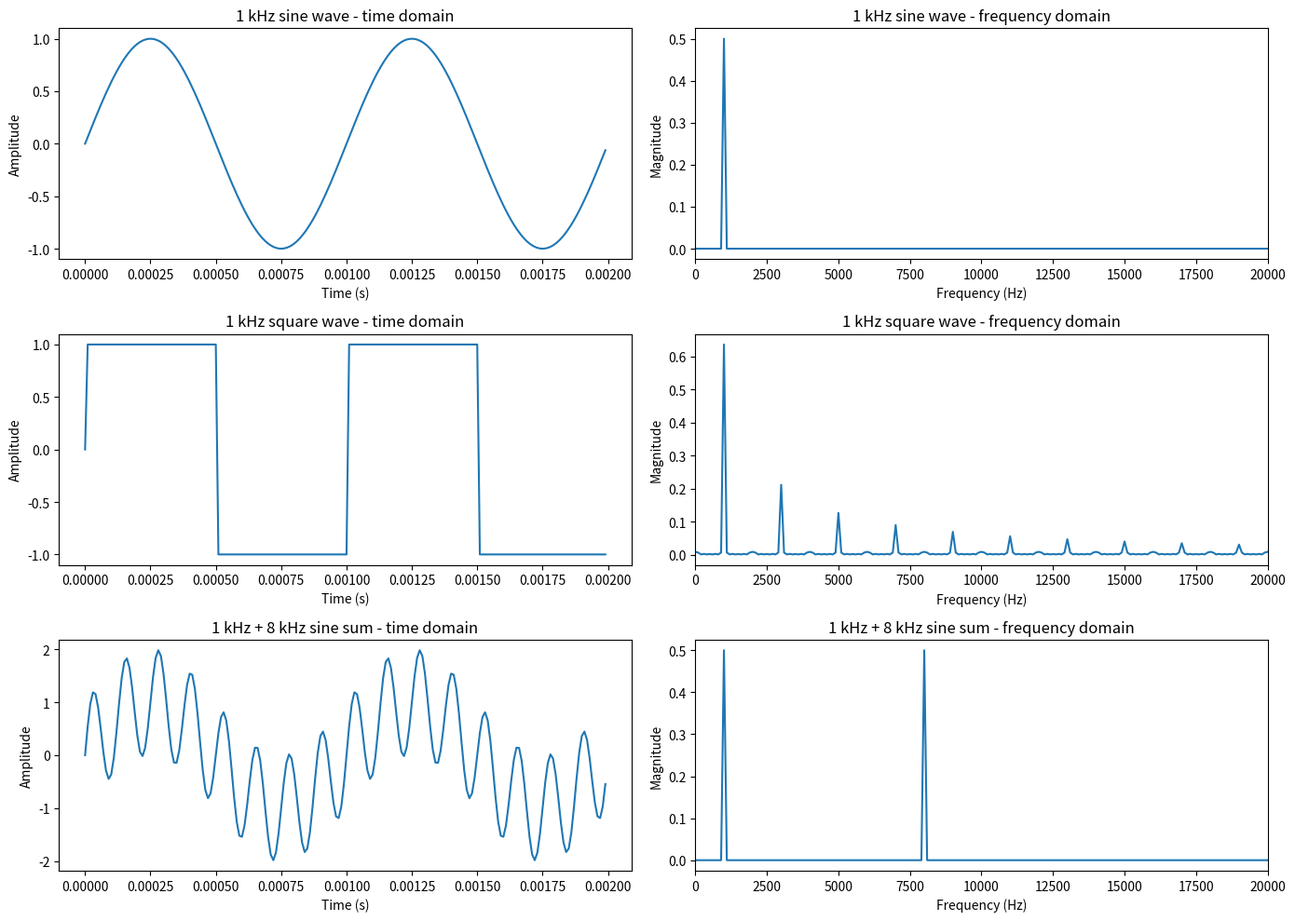

This chart was generated by the following Python code:
import numpy as np
import matplotlib.pyplot as plt

fs = 100000          
duration = 0.01       
t = np.arange(0, duration, 1/fs)
N = len(t)


sine1k = np.sin(2 * np.pi * 1000 * t)

square1k = np.sign(np.sin(2 * np.pi * 1000 * t))

sine_sum = np.sin(2 * np.pi * 1000 * t) + np.sin(2 * np.pi * 8000 * t)

signals = {
    "1 kHz sine wave": sine1k,
    "1 kHz square wave": square1k,
    "1 kHz + 8 kHz sine sum": sine_sum
}

freqs = np.fft.fftfreq(N, d=1/fs)
pos_mask = freqs >= 0

fig, axes = plt.subplots(3, 2, figsize=(14, 10))

for i, (name, signal) in enumerate(signals.items()):
    axes[i,0].plot(t[:200], signal[:200])
    axes[i,0].set_title(f"{name} - time domain")
    axes[i,0].set_xlabel("Time (s)")
    axes[i,0].set_ylabel("Amplitude")

    spectrum = np.fft.fft(signal)
    magnitude = np.abs(spectrum) / N

    axes[i,1].plot(freqs[pos_mask], magnitude[pos_mask])
    axes[i,1].set_title(f"{name} - frequency domain")
    axes[i,1].set_xlabel("Frequency (Hz)")
    axes[i,1].set_ylabel("Magnitude")
    axes[i,1].set_xlim(0, 20000)

plt.tight_layout()
plt.savefig("4b_signals_and_spectra.png", dpi=110)
